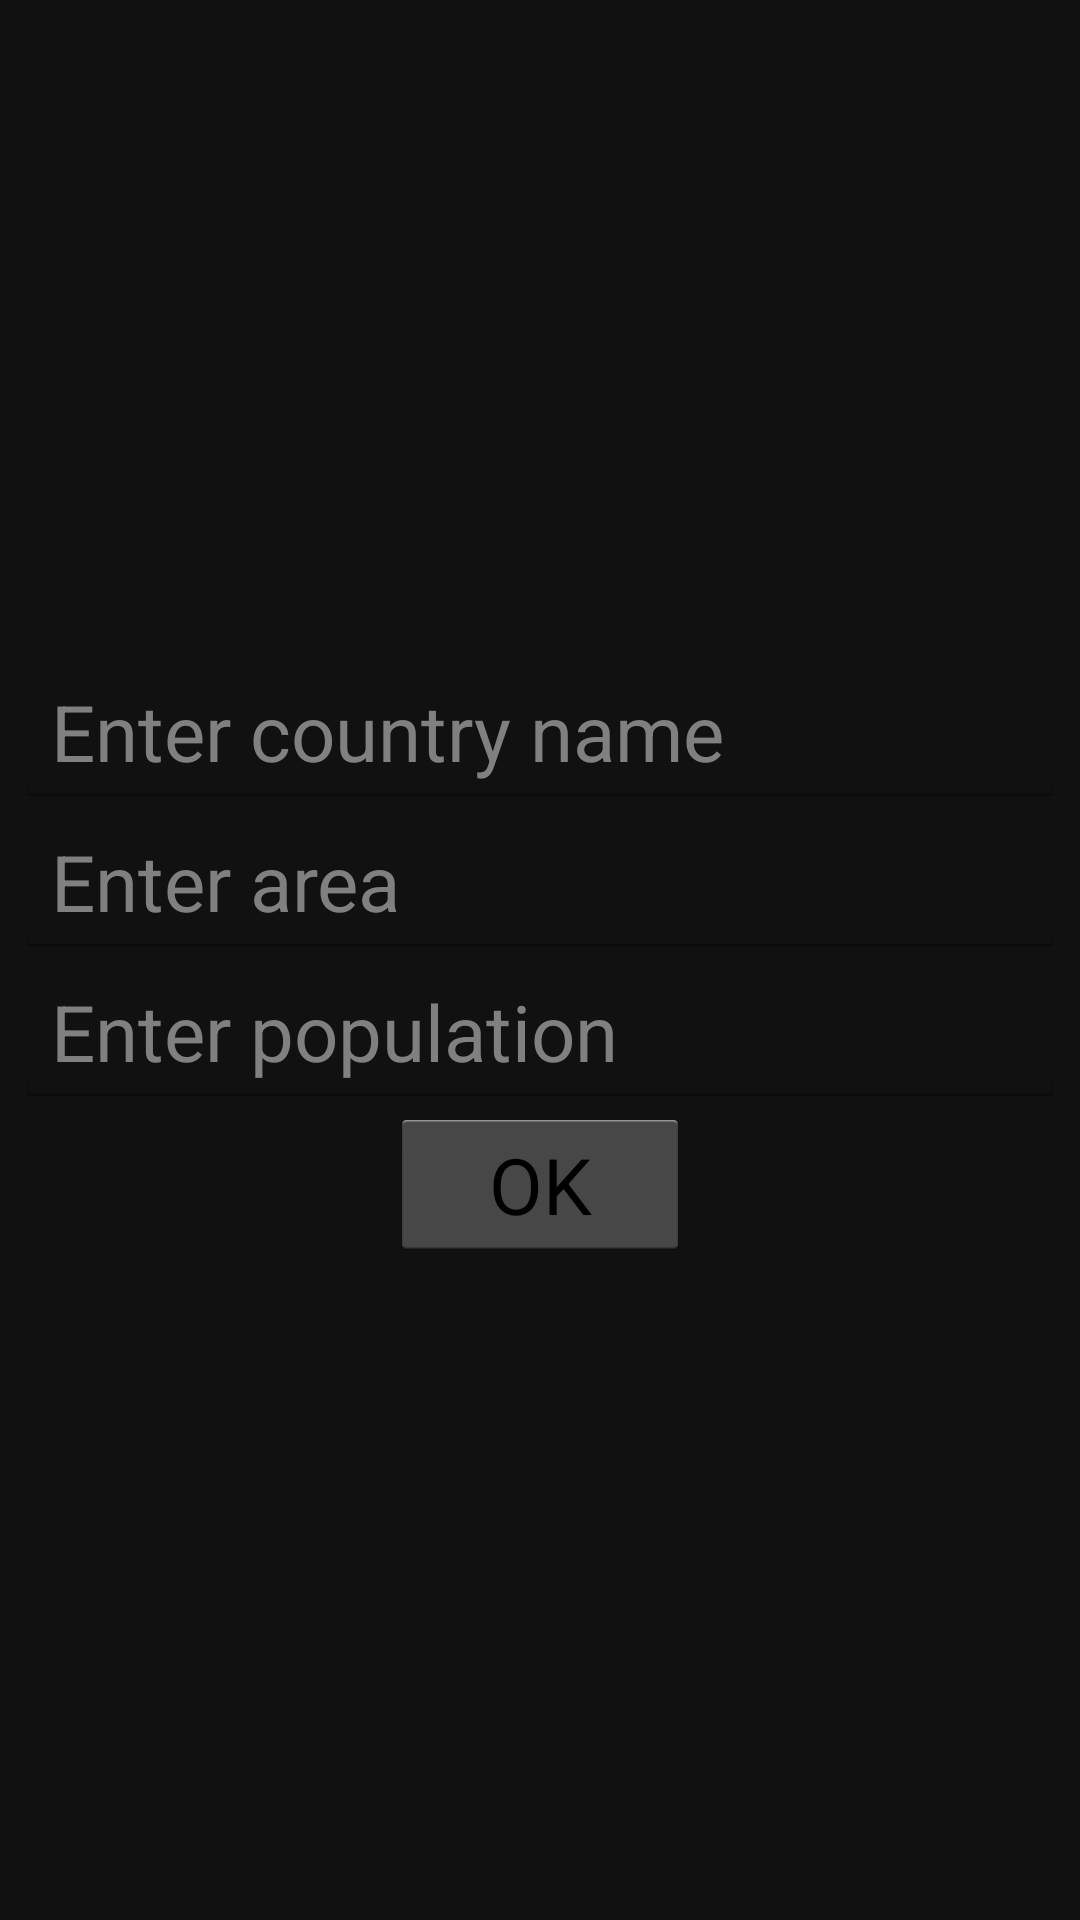

Here is an Android app screen rendered from its layout file. Give the layout XML and the strings, colors and styles it references.
<!-- AndroidManifest.xml: application theme AppTheme -->
<!-- res/layout/add_dialog.xml -->
<?xml version="1.0" encoding="utf-8"?>
<RelativeLayout xmlns:android="http://schemas.android.com/apk/res/android"
    android:layout_width="match_parent"
    android:layout_height="wrap_content"
    android:gravity="center"
    android:padding="@dimen/dialog_padding">

    <EditText
        android:id="@+id/newCountryName"
        android:layout_width="match_parent"
        android:layout_height="wrap_content"
        android:hint="Enter country name"
        android:textSize="@dimen/dialog_text_size"/>

    <EditText
        android:id="@+id/newCountryArea"
        android:layout_width="match_parent"
        android:layout_height="wrap_content"
        android:inputType="number"
        android:textSize="@dimen/dialog_text_size"
        android:hint="Enter area"
        android:layout_below="@+id/newCountryName"
        />

    <EditText
        android:id="@+id/newCountryPopulation"
        android:layout_width="match_parent"
        android:layout_height="wrap_content"
        android:inputType="number"
        android:textSize="@dimen/dialog_text_size"
        android:hint="Enter population"
        android:layout_below="@+id/newCountryArea" />

    <Button
        android:id="@+id/OKbutton"
        android:layout_width="@dimen/button_width"
        android:layout_height="wrap_content"
        android:text="@string/ok_button_text"
        android:textSize="@dimen/dialog_text_size"
        android:layout_below="@+id/newCountryPopulation"
        android:layout_centerHorizontal="true"/>
</RelativeLayout>
<!-- resources referenced by this layout -->
<resources>
  <dimen name="button_width">100dp</dimen>
  <dimen name="dialog_padding">5dp</dimen>
  <dimen name="dialog_text_size">26sp</dimen>
  <string name="ok_button_text">OK</string>
  <style name="AppTheme" parent="android:Theme.Holo.Light.DarkActionBar">
          
          <item name="android:windowBackground">@color/list_background</item>
      </style>
  <color name="list_background">#FF111111</color>
</resources>
